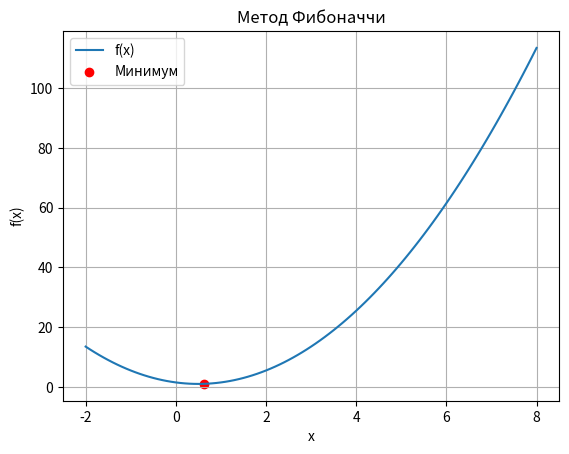

The script that saved this image:
import math
import matplotlib.pyplot as plt

def fibonacci(n):
    if n == 0 or n == 1:
        return 1
    a, b = 1, 1
    for _ in range(2, n + 1):
        a, b = b, a + b
    return b

def fibonacci_search(f, a0, b0, l, epsilon):
    L0 = [a0, b0]
    F = []

    N = 0
    while fibonacci(N) < abs(b0 - a0) / l:
        N += 1
    print(f"Число N: {N}")

    for i in range(N + 2):
        F.append(fibonacci(i))
    print(f"Ряд чисел Фибоначчи до F({N+1}): {F}")

    k = 0

    y0 = a0 + F[N - 2] / F[N] * (b0 - a0)
    z0 = a0 + F[N - 1] / F[N] * (b0 - a0)

    while k <= N - 3:
        f_yk = f(y0)
        f_zk = f(z0)

        if f_yk <= f_zk:
            b0 = z0
            z0 = y0
            y0 = a0 + F[N - k - 3] / F[N - k - 1] * (b0 - a0)
        else:
            a0 = y0
            y0 = z0
            z0 = a0 + F[N - k - 2] / F[N - k - 1] * (b0 - a0)

        k += 1

    y_N2 = y0
    z_N2 = z0
    print(f"y_N-2, z_N-2: {y_N2, z_N2}")

    y_N1 = z_N2
    z_N1 = y_N1 + epsilon

    f_yN1 = f(y_N1)
    f_zN1 = f(z_N1)

    if f_yN1 < f_zN1:
        a_N1 = a0
        b_N1 = z_N1
    else:
        a_N1 = y_N1
        b_N1 = b0

    x_star = (a_N1 + b_N1) / 2
    f_star = f(x_star)
    L_final = [a_N1, b_N1]
    R_N = 1 / F[N]

    print(f"Точка минимума x*: {x_star}")
    print(f"Значение функции f(x*): {f_star}")
    print(f"Конечный интервал L: {L_final}")
    print(f"k: {k}")
    print(f"R(N): {R_N}")

    x_values = [-2 + i * 10 / 100 for i in range(101)]
    y_values = [f(x) for x in x_values]
    plt.plot(x_values, y_values, label="f(x)")
    plt.scatter(x_star, f_star, color="red", label="Минимум")
    plt.title("Метод Фибоначчи")
    plt.xlabel("x")
    plt.ylabel("f(x)")
    plt.legend()
    plt.grid()
    plt.show()

def f(x):
    return 2 * x ** 2 - 2 * x + 3/2

a0 = -2
b0 = 8
l = 0.5
epsilon = 0.2

fibonacci_search(f, a0, b0, l, epsilon)